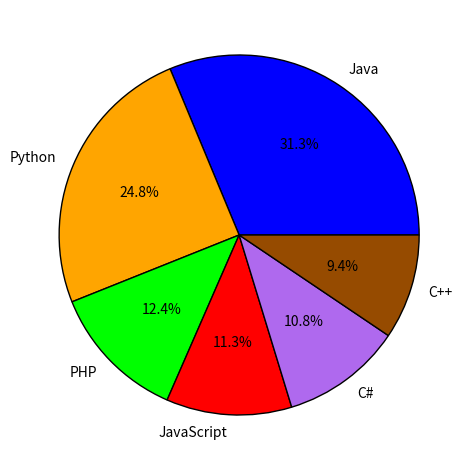

Write the Python code that produced this figure.
from matplotlib import pyplot as plt
slices = [22.2,17.6,8.8,8,7.7,6.7]
labels = ['Java','Python','PHP','JavaScript','C#','C++']
colors = ['#0000FF','#FFA500','#00FF00','#FF0000','#AF69EE','#964B00']
plt.pie(slices, labels=labels, colors=colors,autopct='%1.1f%%',
        wedgeprops={'edgecolor': 'black'})
plt.tight_layout()
plt.show()
